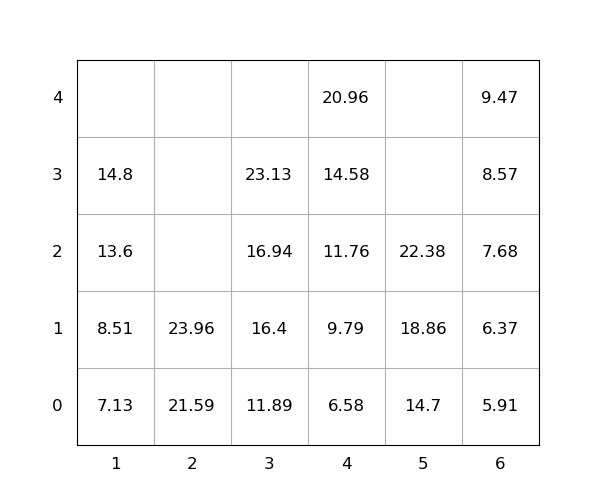

The table this chart was drawn from, first rows:
idx, loc_x, loc_y, loc_z, weight, group, score, seq, reloc, size(ft)
1, 5, 0, 0, 14.7, 0, 14.7, 1, 0, 20
2, 2, 0, 0, 21.59, 0, 21.59, 2, 0, 20
3, 6, 0, 0, 5.91, 0, 5.91, 3, 0, 20
4, 5, 0, 1, 18.86, 0, 18.86, 4, 0, 20
5, 2, 0, 1, 23.96, 0, 23.96, 5, 0, 20
6, 3, 0, 0, 11.89, 0, 11.89, 6, 0, 20
7, 3, 0, 1, 16.4, 0, 16.4, 7, 0, 20
8, 1, 0, 0, 7.13, 0, 7.13, 8, 0, 20
9, 1, 0, 1, 8.51, 0, 8.51, 9, 0, 20
10, 1, 0, 2, 13.6, 0, 13.6, 10, 0, 20
11, 3, 0, 2, 16.94, 0, 16.94, 11, 0, 20
12, 3, 0, 3, 23.13, 0, 23.13, 12, 0, 20
13, 4, 0, 0, 6.58, 0, 6.58, 13, 0, 20
14, 6, 0, 1, 6.37, 0, 6.37, 14, 0, 20
15, 6, 0, 2, 7.68, 0, 7.68, 15, 0, 20
16, 4, 0, 1, 9.79, 0, 9.79, 16, 0, 20
17, 4, 0, 2, 11.76, 0, 11.76, 17, 0, 20
18, 4, 0, 3, 14.58, 0, 14.58, 18, 0, 20
19, 5, 0, 2, 22.38, 0, 22.38, 19, 0, 20
20, 4, 0, 4, 20.96, 0, 20.96, 20, 0, 20
21, 1, 0, 3, 14.8, 0, 14.8, 21, 0, 20
22, 6, 0, 3, 8.57, 0, 8.57, 22, 0, 20
23, 6, 0, 4, 9.47, 0, 9.47, 23, 0, 20
